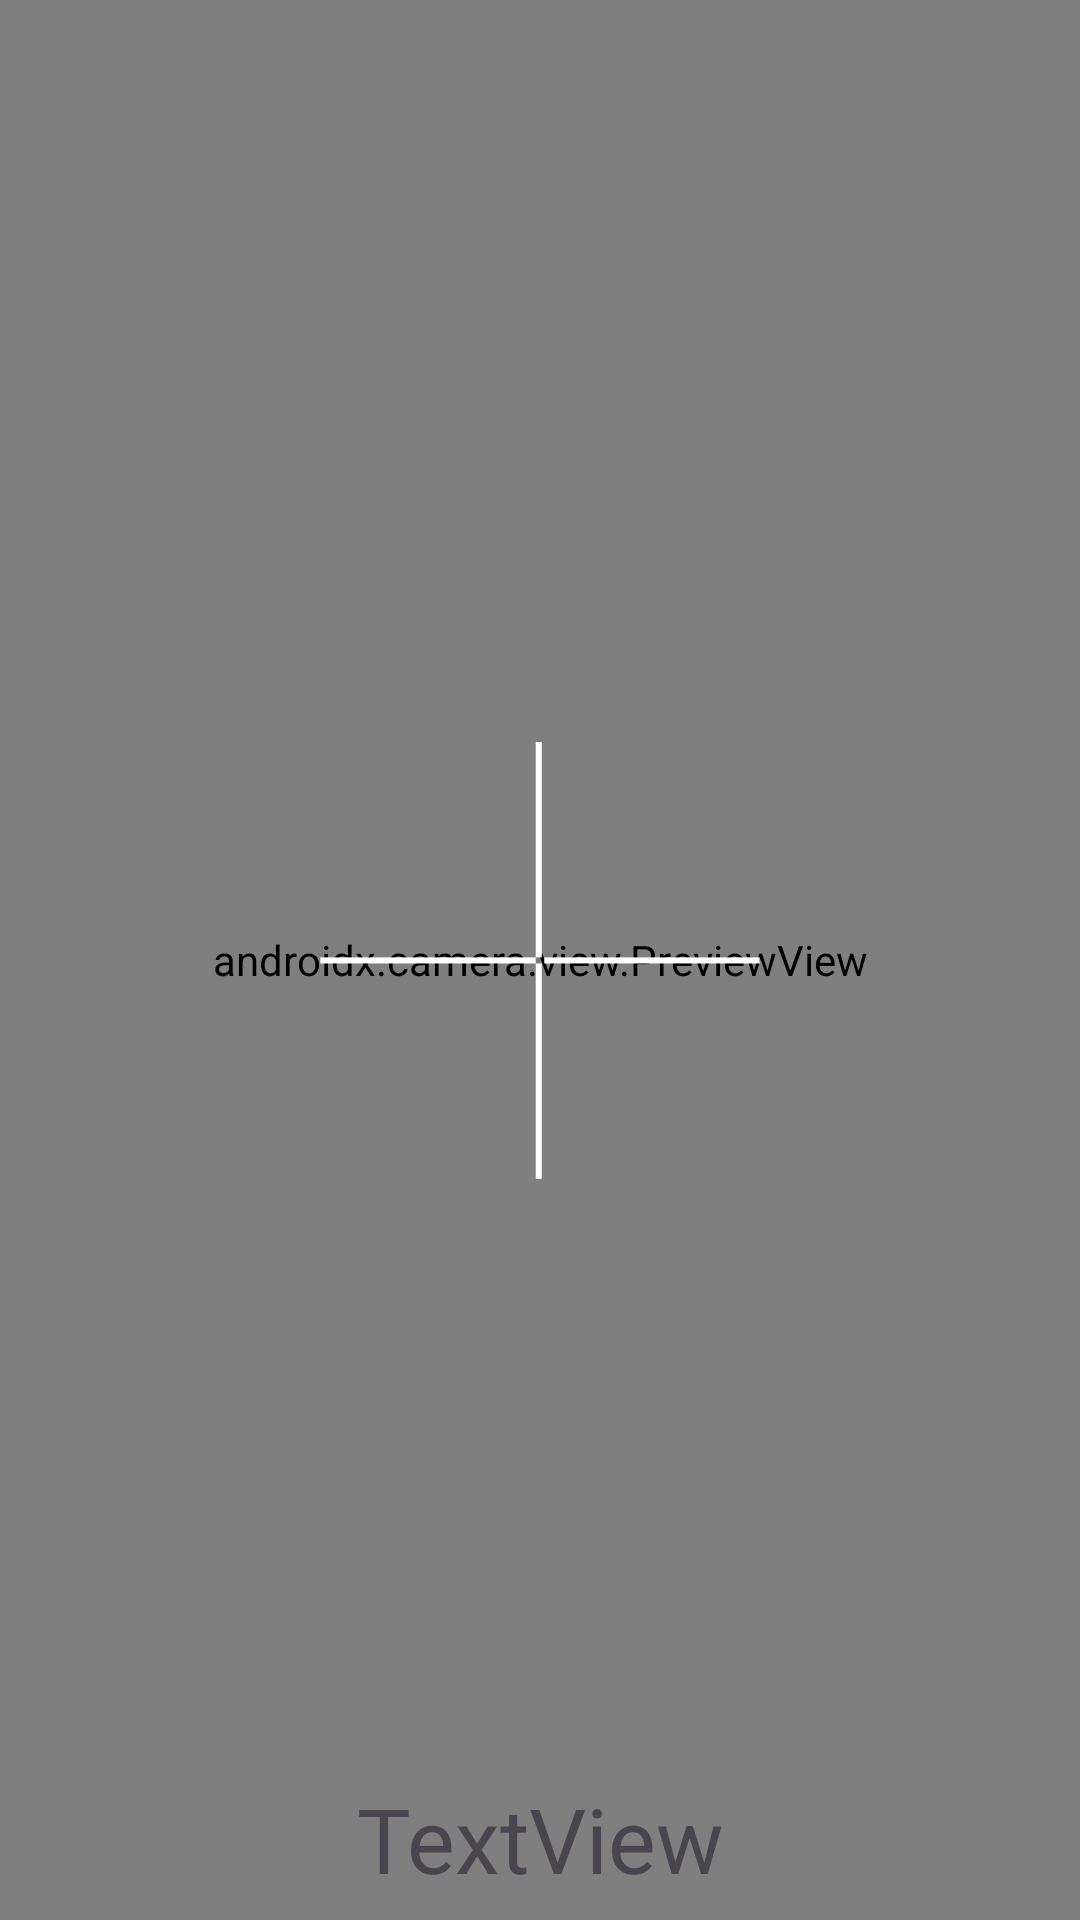

Produce the Android XML layout that renders to this screen, including the resource entries it uses.
<!-- AndroidManifest.xml: application theme Theme.EyeHelp -->
<!-- res/layout/activity_colordetector.xml -->
<?xml version="1.0" encoding="utf-8"?>
<FrameLayout xmlns:android="http://schemas.android.com/apk/res/android"
    xmlns:app="http://schemas.android.com/apk/res-auto"
    xmlns:tools="http://schemas.android.com/tools"
    android:layout_width="match_parent"
    android:layout_height="match_parent"
    tools:context=".ColorDetector">

    <androidx.camera.view.PreviewView
        android:id="@+id/previewView"
        android:layout_width="match_parent"
        android:layout_height="match_parent" />

    <ImageView
        android:layout_width="match_parent"
        android:layout_height="match_parent"
        android:layout_gravity="center"
        android:src="@drawable/center"
        android:visibility="visible" />

    <TextView
        android:id="@+id/colorNameView"
        android:layout_width="match_parent"
        android:layout_height="54dp"
        android:layout_gravity="bottom|center_horizontal"
        android:gravity="center"
        android:text="TextView"
        android:textSize="30sp" />

</FrameLayout>
<!-- resources referenced by this layout -->
<resources>
  <!-- drawable center: png bitmap (drawable, 14602 bytes) -->
  <style name="Theme.EyeHelp" parent="Base.Theme.EyeHelp" />
  <style name="Base.Theme.EyeHelp" parent="Theme.Material3.DayNight.NoActionBar">
          
          
      </style>
</resources>
